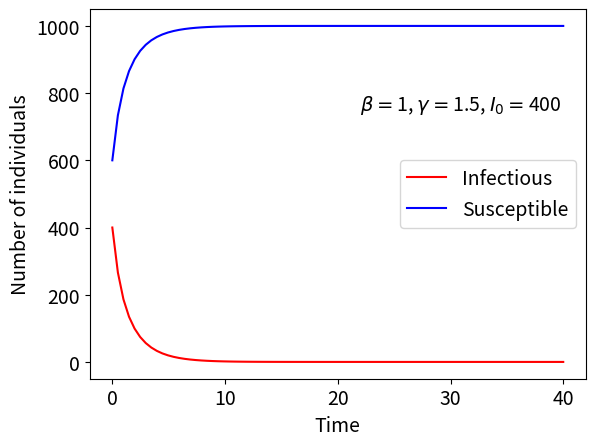

This chart was generated by the following Python code:
import numpy as np
import matplotlib.pyplot as plt

#Set parameters
beta = 1
gamma = 1.5
I0 = 400
N = 1000

#Range of time
plotT = np.linspace(0, 40, 82)

#Compute I(t) and S(t) for given t using the analytically solved equation
I = (beta - gamma)*N*I0/(((beta - gamma)*N - beta*I0)*np.exp(-(beta - gamma)*plotT) + beta*I0)
S = N - I

#Plot results
plt.rcParams.update({'font.size': 14})
plt.figure()

plt.plot(plotT, I, 'r-', plotT, S, 'b-')
plt.xlabel('Time')
plt.ylabel('Number of individuals')
plt.legend(['Infectious', 'Susceptible'])
plt.text(22, 750, r'$\beta = $' + str(beta) + ', $\gamma = $' + str(gamma) +  ', $I_{0} = $' + str(I0))

plt.show()
